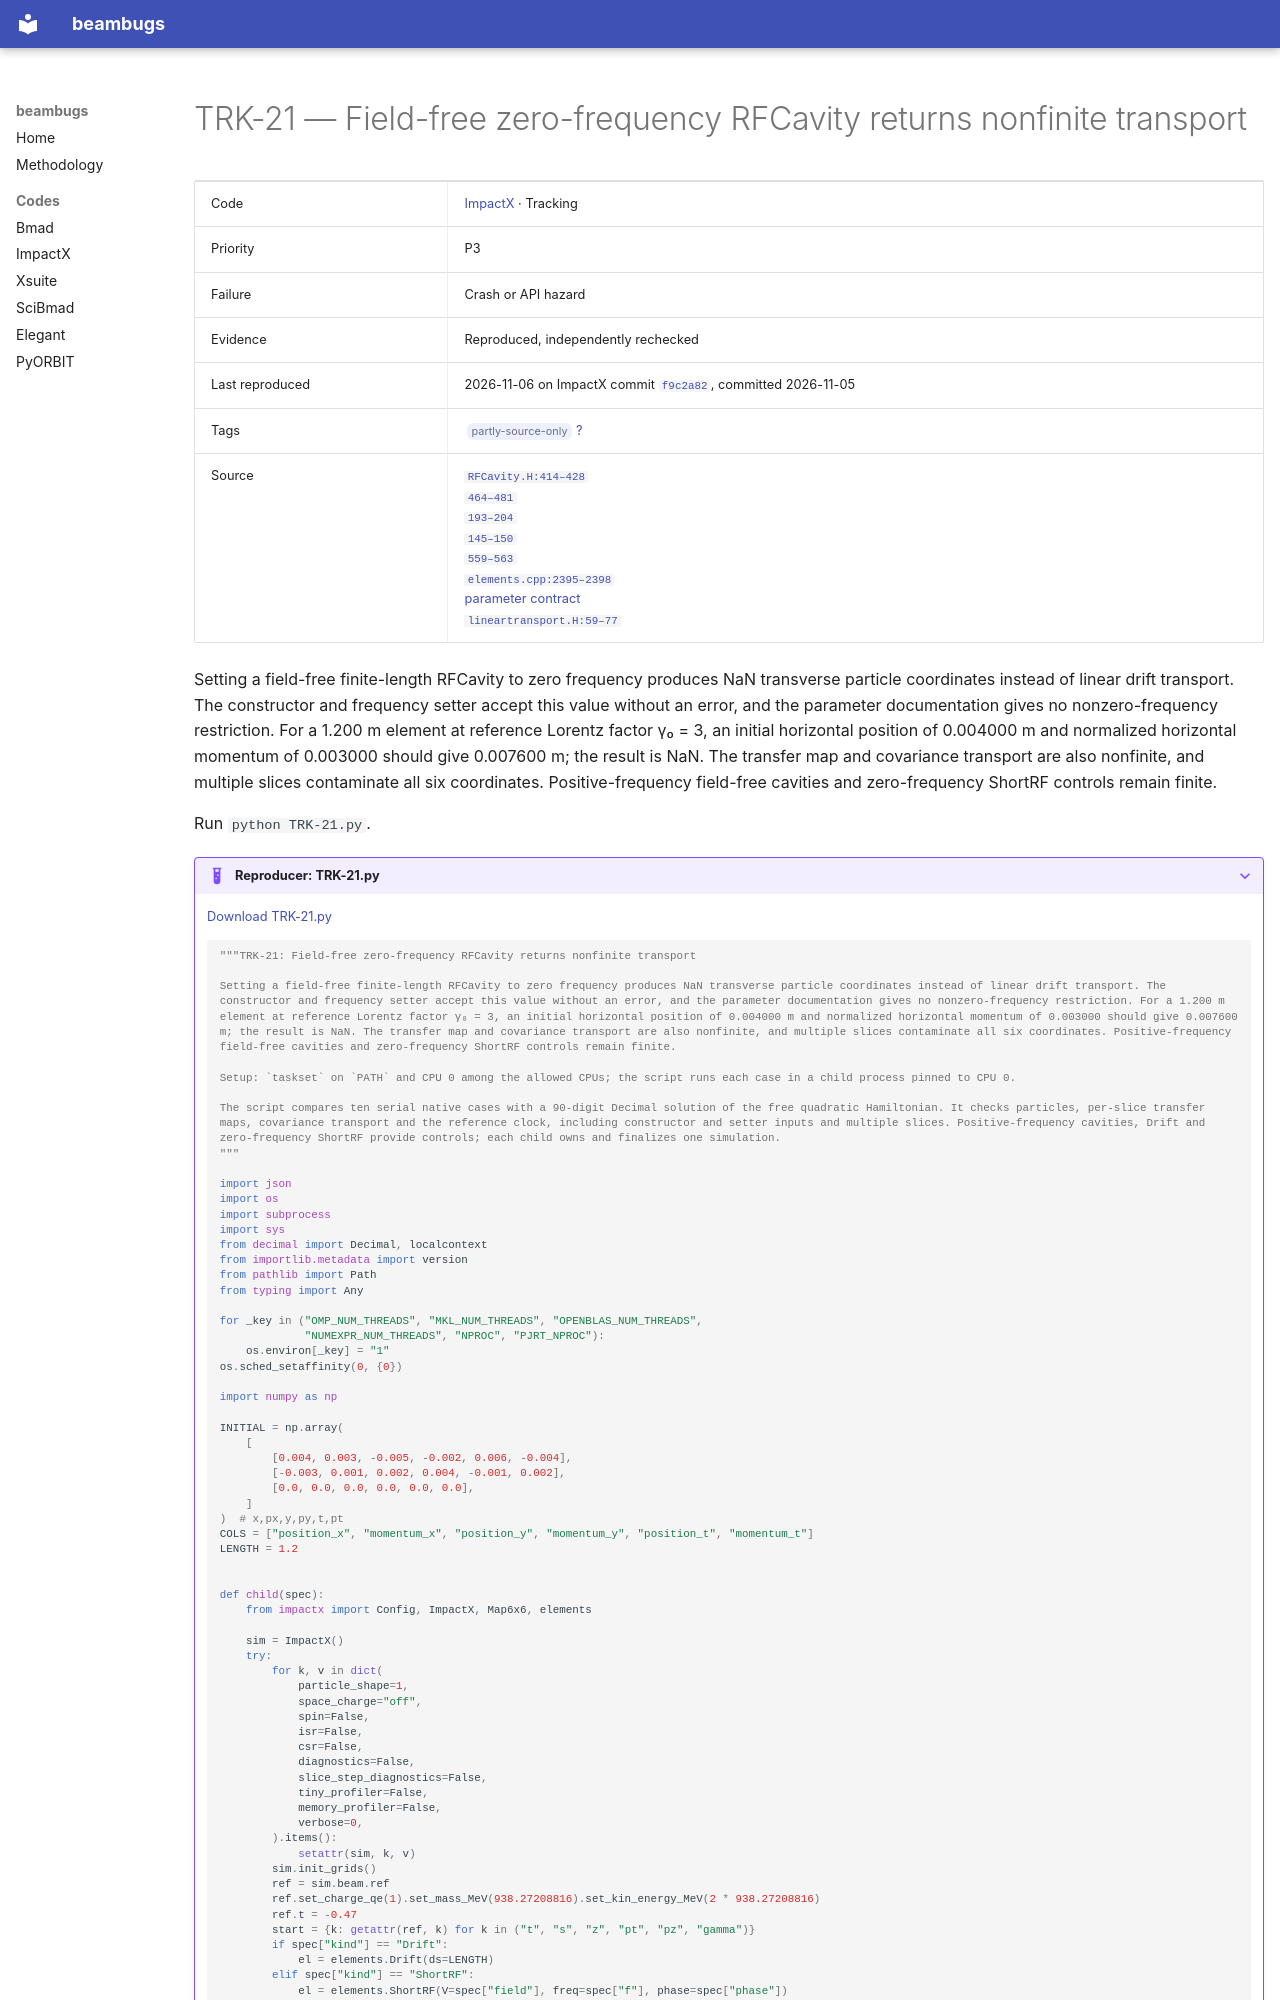

repository: nikitakuklev/beambugs · page: impactx/TRK-21/index.html · generator: mkdocs

---
title: "TRK-21: Field-free zero-frequency RFCavity returns nonfinite transport"
hide:
  - toc
---

# TRK-21 — Field-free zero-frequency RFCavity returns nonfinite transport

| | |
|---|---|
| Code | [ImpactX](../index.md) · Tracking |
| Priority | P3 |
| Failure | Crash or API hazard |
| Evidence | Reproduced, independently rechecked |
| Last reproduced | 2026-11-06 on ImpactX commit [`f9c2a82`](https://github.com/BLAST-ImpactX/impactx/commit/f9c2a82e24b7), committed 2026-11-05 |
| Tags | <span class="bb-tag">partly-source-only</span> [?](../../methodology.md#tags) |
| Source | [`RFCavity.H:414–428`](https://github.com/BLAST-ImpactX/impactx/blob/615921c6867c895cf3a8fcf1d12991079d0f7d75/src/elements/RFCavity.H#L414-L428)<br>[`464–481`](https://github.com/BLAST-ImpactX/impactx/blob/615921c6867c895cf3a8fcf1d12991079d0f7d75/src/elements/RFCavity.H#L464-L481)<br>[`193–204`](https://github.com/BLAST-ImpactX/impactx/blob/615921c6867c895cf3a8fcf1d12991079d0f7d75/src/elements/RFCavity.H#L193-L204)<br>[`145–150`](https://github.com/BLAST-ImpactX/impactx/blob/615921c6867c895cf3a8fcf1d12991079d0f7d75/src/elements/RFCavity.H#L145-L150)<br>[`559–563`](https://github.com/BLAST-ImpactX/impactx/blob/615921c6867c895cf3a8fcf1d12991079d0f7d75/src/elements/RFCavity.H#L559-L563)<br>[`elements.cpp:2395–2398`](https://github.com/BLAST-ImpactX/impactx/blob/615921c6867c895cf3a8fcf1d12991079d0f7d75/src/python/elements.cpp#L2395-L2398)<br>[parameter contract](https://github.com/BLAST-ImpactX/impactx/blob/615921c6867c895cf3a8fcf1d12991079d0f7d75/docs/source/usage/parameters.rst#L1748-L1774)<br>[`lineartransport.H:59–77`](https://github.com/BLAST-ImpactX/impactx/blob/615921c6867c895cf3a8fcf1d12991079d0f7d75/src/elements/mixin/lineartransport.H#L59-L77) |

Setting a field-free finite-length RFCavity to zero frequency produces NaN transverse particle coordinates instead of linear drift transport. The constructor and frequency setter accept this value without an error, and the parameter documentation gives no nonzero-frequency restriction. For a 1.200 m element at reference Lorentz factor γ₀ = 3, an initial horizontal position of 0.004000 m and normalized horizontal momentum of 0.003000 should give 0.007600 m; the result is NaN. The transfer map and covariance transport are also nonfinite, and multiple slices contaminate all six coordinates. Positive-frequency field-free cavities and zero-frequency ShortRF controls remain finite.

Run `python TRK-21.py`.

??? example "Reproducer: TRK-21.py"

    [Download TRK-21.py](TRK-21.py)

    ```python
    """TRK-21: Field-free zero-frequency RFCavity returns nonfinite transport

    Setting a field-free finite-length RFCavity to zero frequency produces NaN transverse particle coordinates instead of linear drift transport. The constructor and frequency setter accept this value without an error, and the parameter documentation gives no nonzero-frequency restriction. For a 1.200 m element at reference Lorentz factor γ₀ = 3, an initial horizontal position of 0.004000 m and normalized horizontal momentum of 0.003000 should give 0.007600 m; the result is NaN. The transfer map and covariance transport are also nonfinite, and multiple slices contaminate all six coordinates. Positive-frequency field-free cavities and zero-frequency ShortRF controls remain finite.

    Setup: `taskset` on `PATH` and CPU 0 among the allowed CPUs; the script runs each case in a child process pinned to CPU 0.

    The script compares ten serial native cases with a 90-digit Decimal solution of the free quadratic Hamiltonian. It checks particles, per-slice transfer maps, covariance transport and the reference clock, including constructor and setter inputs and multiple slices. Positive-frequency cavities, Drift and zero-frequency ShortRF provide controls; each child owns and finalizes one simulation.
    """

    import json
    import os
    import subprocess
    import sys
    from decimal import Decimal, localcontext
    from importlib.metadata import version
    from pathlib import Path
    from typing import Any

    for _key in ("OMP_NUM_THREADS", "MKL_NUM_THREADS", "OPENBLAS_NUM_THREADS",
                 "NUMEXPR_NUM_THREADS", "NPROC", "PJRT_NPROC"):
        os.environ[_key] = "1"
    os.sched_setaffinity(0, {0})

    import numpy as np

    INITIAL = np.array(
        [
            [0.004, 0.003, -0.005, -0.002, 0.006, -0.004],
            [-0.003, 0.001, 0.002, 0.004, -0.001, 0.002],
            [0.0, 0.0, 0.0, 0.0, 0.0, 0.0],
        ]
    )  # x,px,y,py,t,pt
    COLS = ["position_x", "momentum_x", "position_y", "momentum_y", "position_t", "momentum_t"]
    LENGTH = 1.2


    def child(spec):
        from impactx import Config, ImpactX, Map6x6, elements
